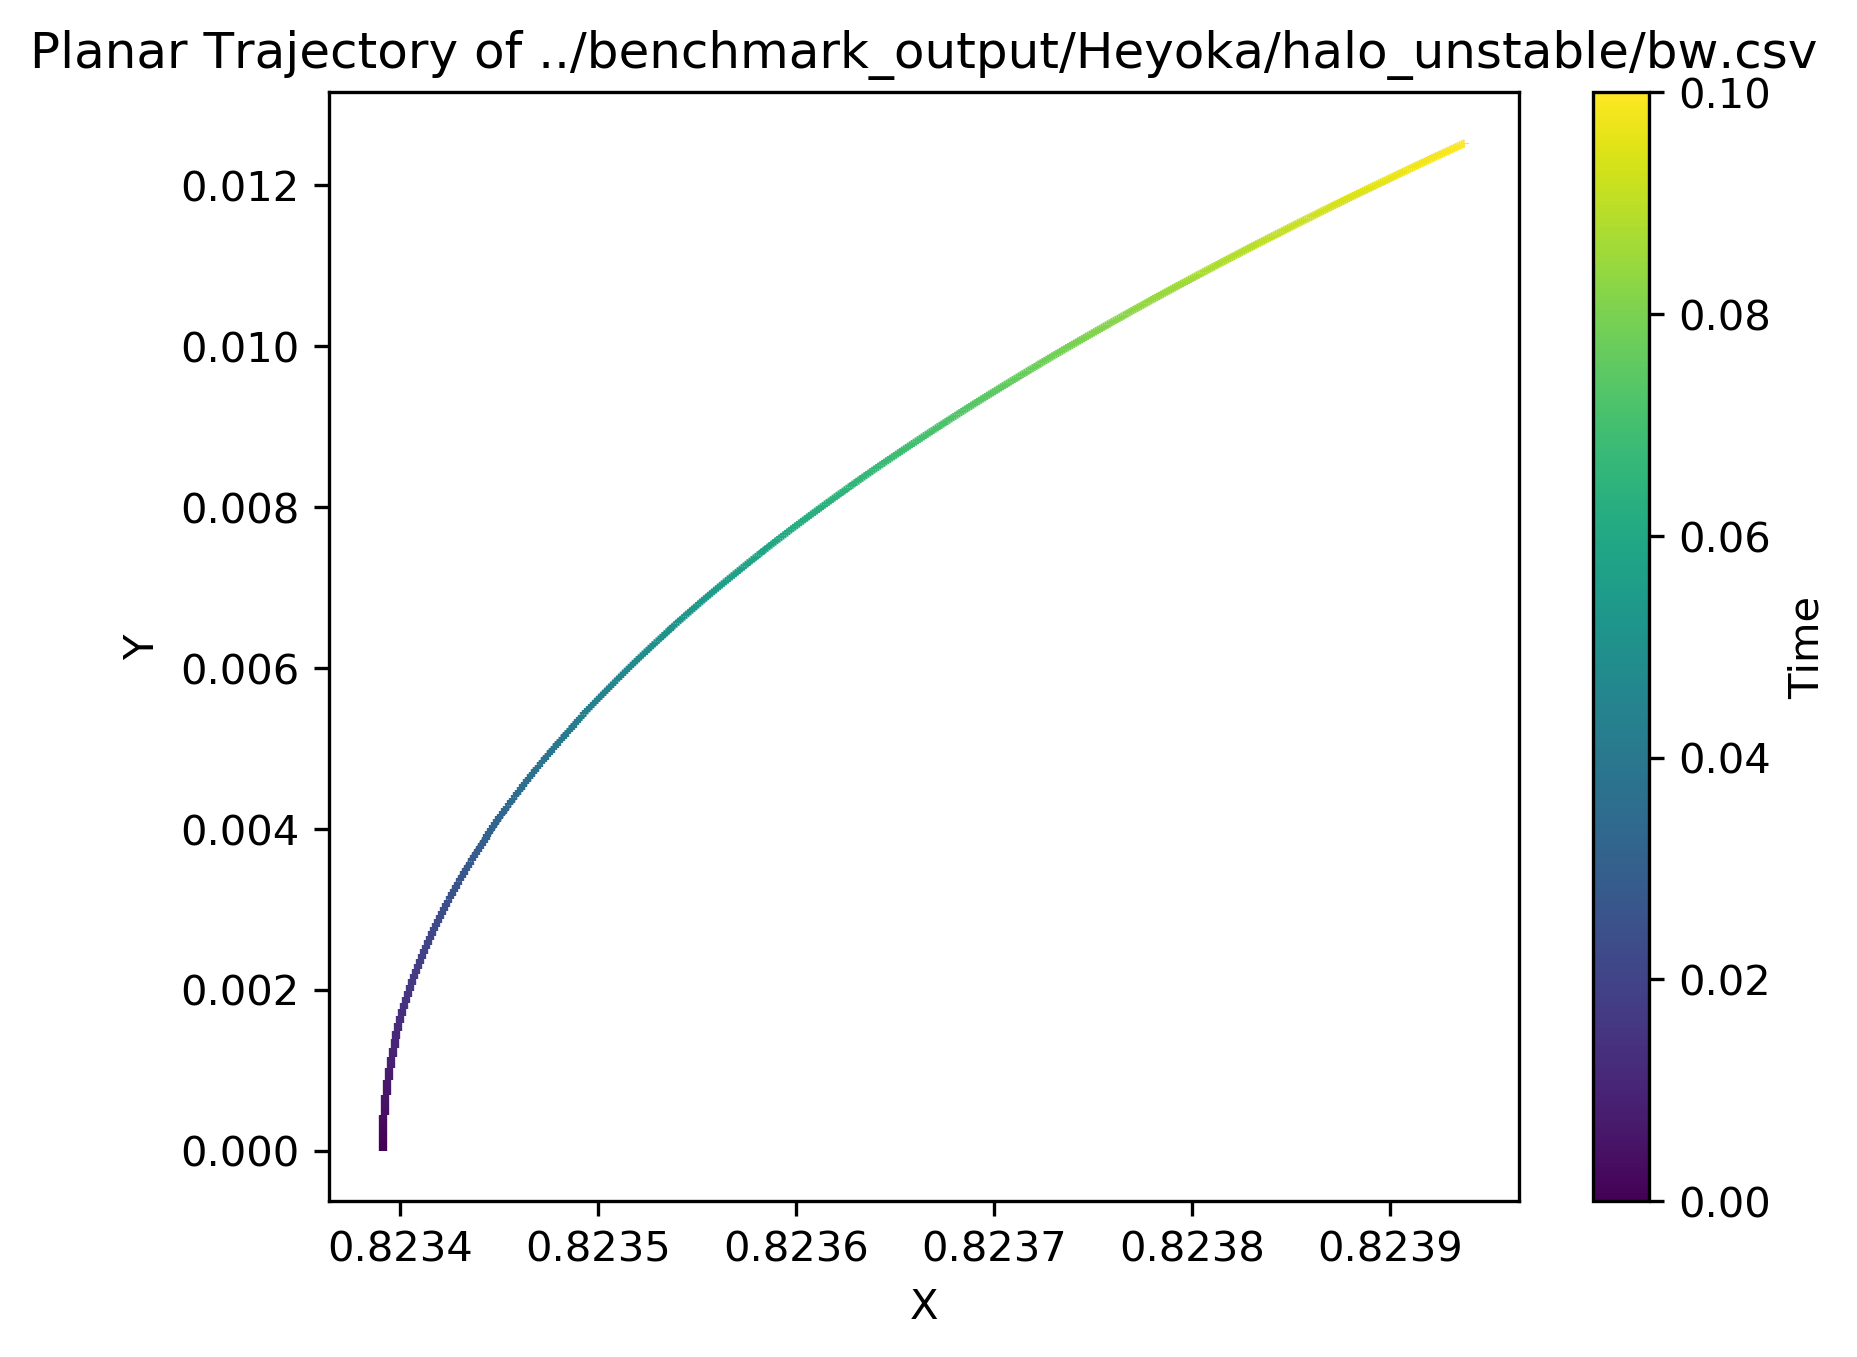

Source data for this figure (header and first rows):
t, x, y, z, dx, dy, dz
0.1, 0.8239, 0.01253, 0.0009676, 0.01088, 0.1231, -0.0004346
0.09999, 0.8239, 0.01252, 0.0009676, 0.01087, 0.1231, -0.0004345
0.09998, 0.8239, 0.01252, 0.0009676, 0.01087, 0.1231, -0.0004345
0.09997, 0.8239, 0.01252, 0.0009676, 0.01087, 0.1231, -0.0004344
0.09996, 0.8239, 0.01252, 0.0009676, 0.01087, 0.1231, -0.0004344
0.09995, 0.8239, 0.01252, 0.0009676, 0.01087, 0.1231, -0.0004344
0.09994, 0.8239, 0.01252, 0.0009676, 0.01087, 0.1231, -0.0004343
0.09993, 0.8239, 0.01252, 0.0009676, 0.01087, 0.1231, -0.0004343
0.09992, 0.8239, 0.01252, 0.0009676, 0.01087, 0.1231, -0.0004342
0.09991, 0.8239, 0.01251, 0.0009676, 0.01087, 0.1231, -0.0004342
0.0999, 0.8239, 0.01251, 0.0009676, 0.01087, 0.1231, -0.0004341
0.09989, 0.8239, 0.01251, 0.0009677, 0.01086, 0.1231, -0.0004341
0.09988, 0.8239, 0.01251, 0.0009677, 0.01086, 0.1231, -0.0004341
0.09987, 0.8239, 0.01251, 0.0009677, 0.01086, 0.1231, -0.000434
0.09986, 0.8239, 0.01251, 0.0009677, 0.01086, 0.1231, -0.000434
0.09985, 0.8239, 0.01251, 0.0009677, 0.01086, 0.1231, -0.0004339
0.09984, 0.8239, 0.01251, 0.0009677, 0.01086, 0.1231, -0.0004339
0.09983, 0.8239, 0.0125, 0.0009677, 0.01086, 0.1231, -0.0004338
0.09982, 0.8239, 0.0125, 0.0009677, 0.01086, 0.1231, -0.0004338
0.09981, 0.8239, 0.0125, 0.0009677, 0.01086, 0.1231, -0.0004338
0.0998, 0.8239, 0.0125, 0.0009677, 0.01085, 0.1231, -0.0004337
0.09979, 0.8239, 0.0125, 0.0009677, 0.01085, 0.1231, -0.0004337
0.09978, 0.8239, 0.0125, 0.0009677, 0.01085, 0.1231, -0.0004336
0.09977, 0.8239, 0.0125, 0.0009677, 0.01085, 0.1231, -0.0004336
0.09976, 0.8239, 0.0125, 0.0009677, 0.01085, 0.1231, -0.0004335
0.09975, 0.8239, 0.01249, 0.0009677, 0.01085, 0.1231, -0.0004335
0.09974, 0.8239, 0.01249, 0.0009677, 0.01085, 0.1231, -0.0004335
0.09973, 0.8239, 0.01249, 0.0009677, 0.01085, 0.1231, -0.0004334
0.09972, 0.8239, 0.01249, 0.0009677, 0.01085, 0.1231, -0.0004334
0.09971, 0.8239, 0.01249, 0.0009677, 0.01085, 0.1231, -0.0004333
0.0997, 0.8239, 0.01249, 0.0009677, 0.01084, 0.1231, -0.0004333
0.09969, 0.8239, 0.01249, 0.0009677, 0.01084, 0.1231, -0.0004332
0.09968, 0.8239, 0.01249, 0.0009677, 0.01084, 0.1231, -0.0004332
0.09967, 0.8239, 0.01249, 0.0009677, 0.01084, 0.1231, -0.0004332
0.09966, 0.8239, 0.01248, 0.0009678, 0.01084, 0.1231, -0.0004331
0.09965, 0.8239, 0.01248, 0.0009678, 0.01084, 0.1231, -0.0004331
0.09964, 0.8239, 0.01248, 0.0009678, 0.01084, 0.1231, -0.000433
0.09963, 0.8239, 0.01248, 0.0009678, 0.01084, 0.1231, -0.000433
0.09962, 0.8239, 0.01248, 0.0009678, 0.01084, 0.1231, -0.0004329
0.09961, 0.8239, 0.01248, 0.0009678, 0.01083, 0.1231, -0.0004329
0.0996, 0.8239, 0.01248, 0.0009678, 0.01083, 0.1231, -0.0004329
0.09959, 0.8239, 0.01248, 0.0009678, 0.01083, 0.1231, -0.0004328
0.09958, 0.8239, 0.01247, 0.0009678, 0.01083, 0.1231, -0.0004328
0.09957, 0.8239, 0.01247, 0.0009678, 0.01083, 0.1231, -0.0004327
0.09956, 0.8239, 0.01247, 0.0009678, 0.01083, 0.1231, -0.0004327
0.09955, 0.8239, 0.01247, 0.0009678, 0.01083, 0.1231, -0.0004326
0.09954, 0.8239, 0.01247, 0.0009678, 0.01083, 0.1231, -0.0004326
0.09953, 0.8239, 0.01247, 0.0009678, 0.01083, 0.1231, -0.0004326
0.09952, 0.8239, 0.01247, 0.0009678, 0.01082, 0.1231, -0.0004325
0.09951, 0.8239, 0.01247, 0.0009678, 0.01082, 0.1231, -0.0004325
0.0995, 0.8239, 0.01246, 0.0009678, 0.01082, 0.1231, -0.0004324
0.09949, 0.8239, 0.01246, 0.0009678, 0.01082, 0.1231, -0.0004324
0.09948, 0.8239, 0.01246, 0.0009678, 0.01082, 0.1231, -0.0004323
0.09947, 0.8239, 0.01246, 0.0009678, 0.01082, 0.1231, -0.0004323
0.09946, 0.8239, 0.01246, 0.0009678, 0.01082, 0.1231, -0.0004323
0.09945, 0.8239, 0.01246, 0.0009678, 0.01082, 0.1231, -0.0004322
0.09944, 0.8239, 0.01246, 0.0009678, 0.01082, 0.1231, -0.0004322
0.09943, 0.8239, 0.01246, 0.0009679, 0.01082, 0.1231, -0.0004321
0.09942, 0.8239, 0.01245, 0.0009679, 0.01081, 0.1231, -0.0004321
0.09941, 0.8239, 0.01245, 0.0009679, 0.01081, 0.1231, -0.000432
... 9,941 more rows
